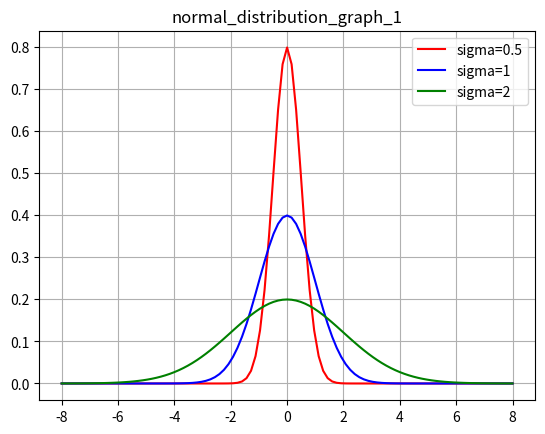

Python code for this plot: (Note: this script raises an exception after producing the figure.)
import numpy as np
import matplotlib.pyplot as plt


# Return normal distribution array Y from array X
def gauss(mu, sigma, X):
    Y = 1.0 / (sigma * np.sqrt(2 * np.pi)) * np.exp(-((X - mu) ** 2) / (2 * sigma ** 2))
    return Y 


# Setting X : range = -8 ~ 8, evenly spaced has 100
X = np.linspace(start=-8, stop=8, num=100 + 1)


# When mu = 0, sigma = 0.5, 1, 2 ========================= figure = 1
plt.figure(1)
plt.plot(X, gauss(0, 0.5, X), color="red", label="sigma=0.5")
plt.plot(X, gauss(0, 1, X), color="blue", label="sigma=1")
plt.plot(X, gauss(0, 2, X), color="green", label="sigma=2")

# Print Legend
plt.legend(loc="best")
# Grid setting : visible
plt.grid(True)
# Setting Title
plt.title("normal_distribution_graph_1")
# Save png file
plt.savefig("HW10/normal_distribution_graph_1.png")
# ===================================================================

# When mu = -2.0, 0.0, +2.0, sigma = 1 =================== figure = 2
plt.figure(2)
plt.plot(X, gauss(-2.0, 1, X), color="red", label="mu=-2.0")
plt.plot(X, gauss(0.0, 1, X), color="blue", label="mu=0.0")
plt.plot(X, gauss(2.0, 1, X), color="green", label="mu=2")

# Print Legend
plt.legend(loc="best")
# Grid setting : visible
plt.grid(True)
# Setting Title
plt.title("normal_distribution_graph_2")
# Save png file
plt.savefig("HW10/normal_distribution_graph_2")
# ===================================================================

# Print on screen
plt.show()
